Run: headless pygame with SDL's dummy video driver; simulated clock (each Clock.tick advances the game by its frame time, no real sleeping); random seed 0; keys injected as events and as key.get_pressed() state; mouse plan: one left click at the window centre at the start of phase 2, then a move to the lower-right quarter at the start of phase 3.
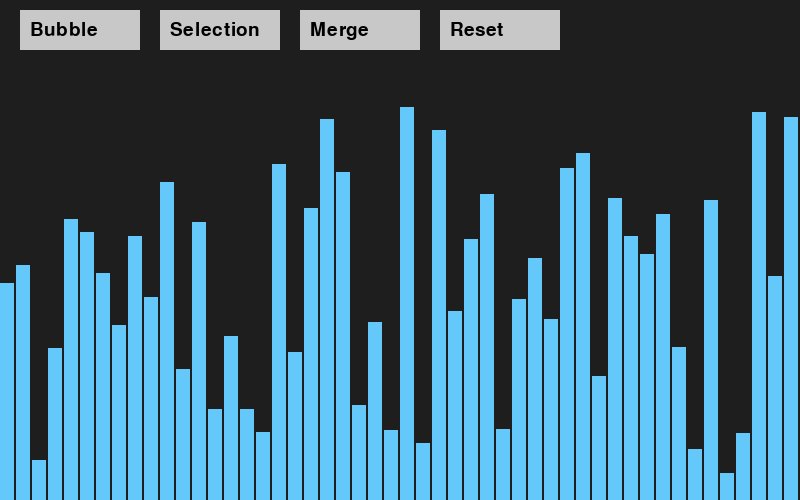
Frame 1 of 4 · flips 1–60 · no input
Frame 2 of 4 · flips 61–180 · clicked the window centre · tapped SPACE, RETURN · held RIGHT (→), D · screen unchanged from frame 1, image omitted
Frame 3 of 4 · flips 181–300 · moved the mouse to the lower-right quarter · held DOWN (↓), S · screen unchanged from frame 2, image omitted
Frame 4 of 4 · flips 301–420 · held LEFT (←), A, UP (↑), W · screen unchanged from frame 3, image omitted

The pygame program that drew these frames:

import pygame
import random
import sys

pygame.init()

# ===================== SETUP =====================
WIDTH, HEIGHT = 800, 500
screen = pygame.display.set_mode((WIDTH, HEIGHT))
pygame.display.set_caption("Sorting Visualiser")

FONT = pygame.font.SysFont(None, 28)
clock = pygame.time.Clock()

ARRAY_SIZE = 50
bar_width = WIDTH // ARRAY_SIZE


def generate_array():
    return [random.randint(20, 400) for _ in range(ARRAY_SIZE)]


array = generate_array()

# Buttons
buttons = {
    "Bubble": pygame.Rect(20, 10, 120, 40),
    "Selection": pygame.Rect(160, 10, 120, 40),
    "Merge": pygame.Rect(300, 10, 120, 40),
    "Reset": pygame.Rect(440, 10, 120, 40),
}

# State
sorting = False
sort_type = None
i = j = 0
min_idx = 0

merge_stack = []


# ===================== DRAW =====================
def draw_array(arr, highlight=None):
    screen.fill((30, 30, 30))

    for idx, val in enumerate(arr):
        color = (100, 200, 250)

        if highlight:
            if idx in highlight.get("compare", []):
                color = (255, 100, 100)
            if idx in highlight.get("swap", []):
                color = (100, 255, 100)

        pygame.draw.rect(
            screen,
            color,
            (idx * bar_width, HEIGHT - val, bar_width - 2, val)
        )

    draw_buttons()
    pygame.display.flip()


def draw_buttons():
    for text, rect in buttons.items():
        pygame.draw.rect(screen, (200, 200, 200), rect)
        label = FONT.render(text, True, (0, 0, 0))
        screen.blit(label, (rect.x + 10, rect.y + 10))


# ===================== SORT STEPS =====================
def bubble_step():
    global i, j, sorting

    if i < len(array):
        if j < len(array) - i - 1:
            highlight = {"compare": [j, j + 1]}

            if array[j] > array[j + 1]:
                array[j], array[j + 1] = array[j + 1], array[j]
                highlight = {"swap": [j, j + 1]}

            j += 1
            return highlight

        else:
            j = 0
            i += 1

    else:
        sorting = False

    return None


def selection_step():
    global i, j, min_idx, sorting

    if i < len(array):
        if j < len(array):
            highlight = {"compare": [min_idx, j]}

            if array[j] < array[min_idx]:
                min_idx = j

            j += 1
            return highlight

        else:
            array[i], array[min_idx] = array[min_idx], array[i]
            highlight = {"swap": [i, min_idx]}

            i += 1
            j = i + 1
            min_idx = i

            return highlight

    else:
        sorting = False

    return None


# Simple merge sort simulation (not full recursion for simplicity)
def merge_sort_setup():
    global merge_stack
    size = 1
    merge_stack = []

    while size < len(array):
        for left in range(0, len(array), 2 * size):
            mid = min(left + size - 1, len(array) - 1)
            right = min(left + 2 * size - 1, len(array) - 1)
            merge_stack.append((left, mid, right))
        size *= 2


def merge_step():
    global sorting

    if not merge_stack:
        sorting = False
        return None

    left, mid, right = merge_stack.pop(0)

    temp = sorted(array[left:right + 1])
    for i in range(len(temp)):
        array[left + i] = temp[i]

    return {"swap": list(range(left, right + 1))}


# ===================== MAIN =====================
def main():
    global sorting, sort_type, i, j, min_idx, array

    running = True

    while running:
        highlight = None

        for event in pygame.event.get():
            if event.type == pygame.QUIT:
                running = False

            if event.type == pygame.MOUSEBUTTONDOWN:
                pos = pygame.mouse.get_pos()

                if buttons["Bubble"].collidepoint(pos):
                    sorting = True
                    sort_type = "bubble"
                    i = j = 0

                elif buttons["Selection"].collidepoint(pos):
                    sorting = True
                    sort_type = "selection"
                    i = 0
                    j = 1
                    min_idx = 0

                elif buttons["Merge"].collidepoint(pos):
                    sorting = True
                    sort_type = "merge"
                    merge_sort_setup()

                elif buttons["Reset"].collidepoint(pos):
                    array = generate_array()
                    sorting = False

        # Run sorting step
        if sorting:
            if sort_type == "bubble":
                highlight = bubble_step()
            elif sort_type == "selection":
                highlight = selection_step()
            elif sort_type == "merge":
                highlight = merge_step()

        draw_array(array, highlight)

        clock.tick(60)

    pygame.quit()
    sys.exit()


if __name__ == "__main__":
    main()
